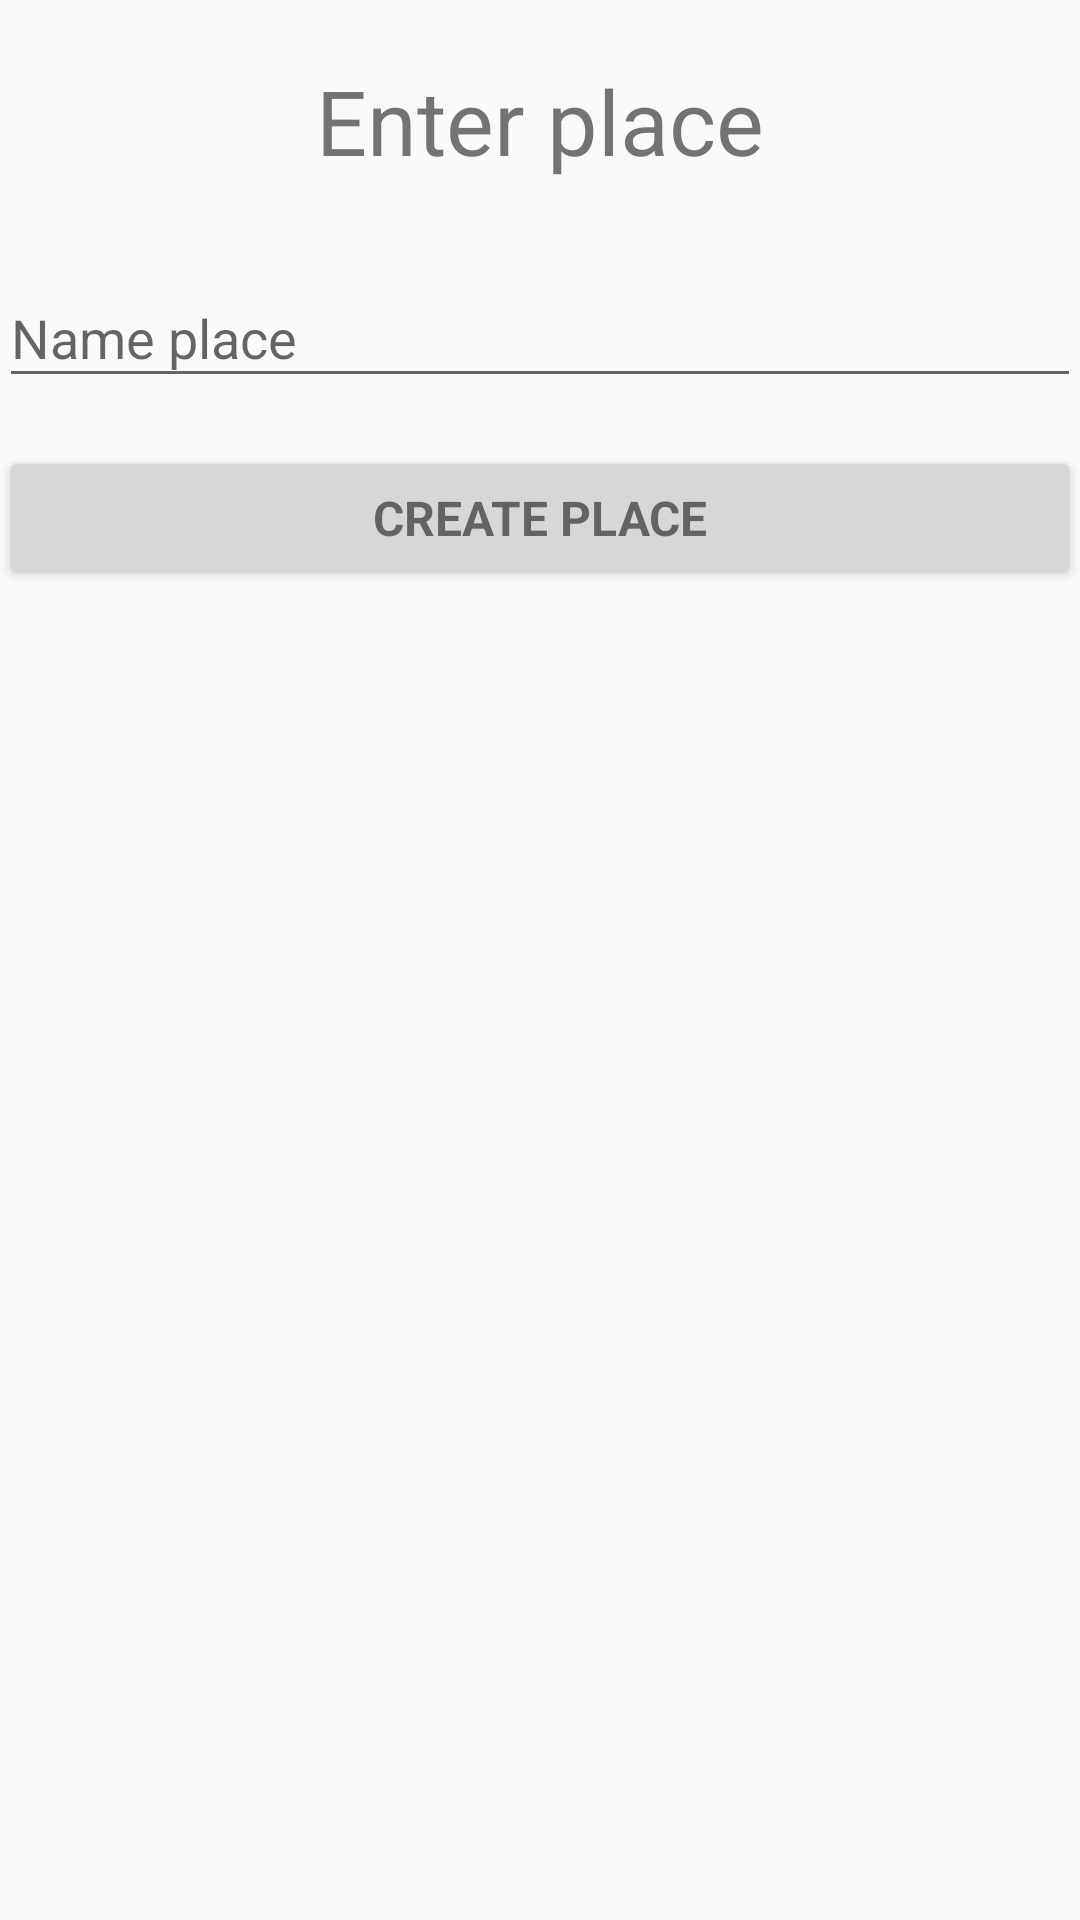

Write the Android layout XML for this screen, with the resource values it uses.
<!-- AndroidManifest.xml: application theme AppTheme -->
<!-- res/layout/fragment_place.xml -->
<LinearLayout xmlns:android="http://schemas.android.com/apk/res/android"
xmlns:tools="http://schemas.android.com/tools"
android:layout_width="match_parent"
android:layout_height="match_parent"
android:gravity="center_horizontal"
android:orientation="vertical"
android:paddingBottom="@dimen/activity_vertical_margin"
android:paddingLeft="@dimen/activity_horizontal_margin"
android:paddingRight="@dimen/activity_horizontal_margin"
android:paddingTop="@dimen/activity_vertical_margin"
tools:context="com.biosens.biosens.PlaceFragment">


<ScrollView
    android:id="@+id/formPlace"
    android:layout_width="match_parent"
    android:layout_height="match_parent">

    <LinearLayout
        android:layout_width="match_parent"
        android:layout_height="wrap_content"
        android:orientation="vertical">


        <TextView
            android:layout_width="wrap_content"
            android:layout_height="wrap_content"
            android:layout_gravity="center"
            android:layout_marginTop="20dp"
            android:layout_marginBottom="20dp"
            android:textSize="30dp"
            android:textAlignment="center"
            android:text="Enter place"/>


        <android.support.design.widget.TextInputLayout
            android:layout_width="match_parent"
            android:layout_height="wrap_content">


            <EditText
                android:id="@+id/editTextName"
                android:layout_width="match_parent"
                android:layout_height="wrap_content"
                android:hint="Name place"
                android:inputType="text"
                android:maxLines="1"
                android:singleLine="true" />

        </android.support.design.widget.TextInputLayout>

        <Button
            android:id="@+id/buttonInsertPlace"
            style="?android:textAppearanceSmall"
            android:layout_width="match_parent"
            android:layout_height="wrap_content"
            android:layout_marginTop="16dp"
            android:textSize="16dp"
            android:text="Create place"
            android:textStyle="bold"/>

    </LinearLayout>
</ScrollView>


</LinearLayout>
<!-- resources referenced by this layout -->
<resources>
  <style name="AppTheme" parent="Theme.AppCompat.Light.DarkActionBar">
          
          <item name="colorPrimary">@color/colorPrimary</item>
          <item name="colorPrimaryDark">@color/colorPrimaryDark</item>
          <item name="colorAccent">@color/colorAccent</item>
      </style>
  <color name="colorPrimary">#4CAF50</color>
  <color name="colorPrimaryDark">#388E3C</color>
  <color name="colorAccent">#4ac397</color>
</resources>
